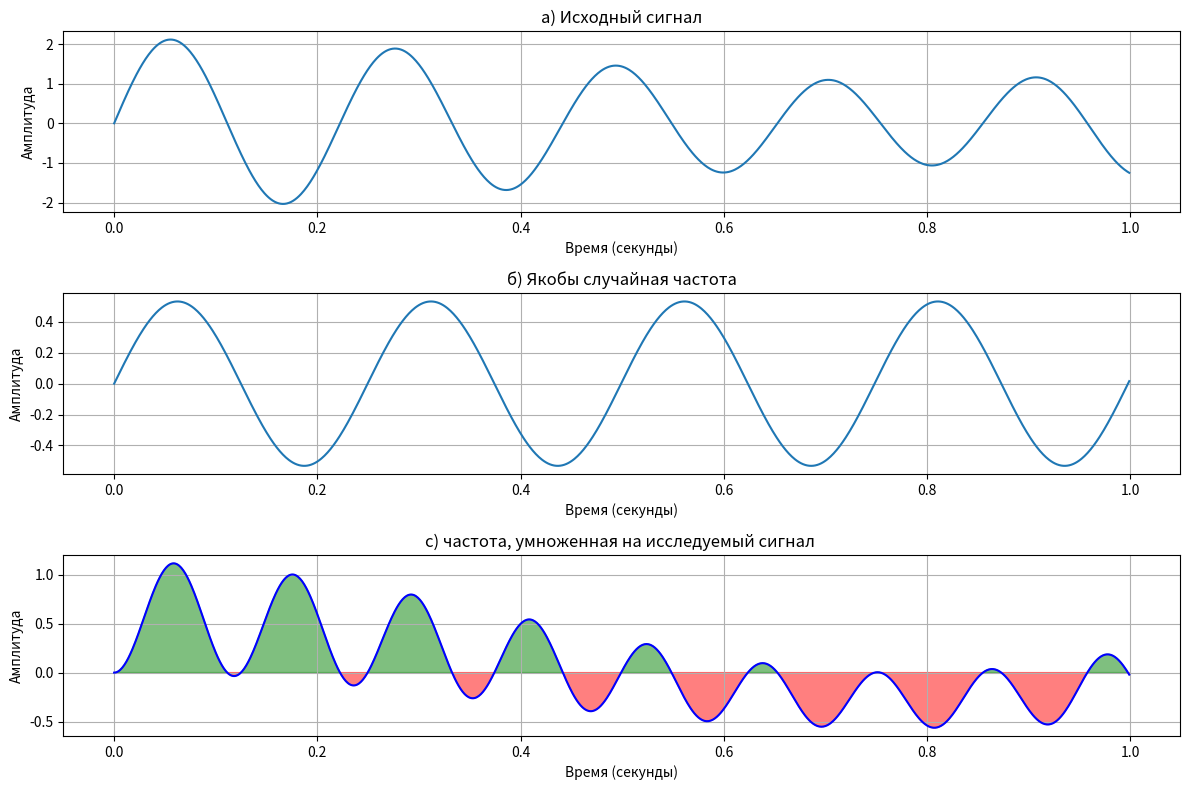

This chart was generated by the following Python code:
import numpy as np
import matplotlib.pyplot as plt

# Параметры сигнала
sampling_rate = 1000  # Частота дискретизации (Герц)
duration = 1.0  # Длительность сигнала (секунды)
t = np.linspace(0, duration, int(sampling_rate * duration), endpoint=False)  # Временная ось

# Генерация двух случайных гармоник
frequency1 = np.random.uniform(1, 6)  # Частота первой гармоники (Герц)
amplitude1 = np.random.uniform(0.5, 2.0)  # Амплитуда первой гармоники
harmonic1 = amplitude1 * np.sin(2 * np.pi * frequency1 * t)

frequency2 = np.random.uniform(1, 6)  # Частота второй гармоники (Герц)
amplitude2 = np.random.uniform(0.5, 2.0)  # Амплитуда второй гармоники
harmonic2 = amplitude2 * np.sin(2 * np.pi * frequency2 * t)


frequency3 = np.random.uniform(6, 10)  # Частота второй гармоники (Герц)
amplitude3 = np.random.uniform(0.5, 2.0)  # Амплитуда второй гармоники
harmonic3 = amplitude3 * np.sin(2 * np.pi * frequency3 * t)
harmonic3 = harmonic2
# Сложение гармоник
signal = harmonic1 + harmonic2

# Отображение исходного сигнала
plt.figure(figsize=(12, 8))
plt.subplot(3, 1, 1)
plt.plot(t, signal)
plt.xlabel('Время (секунды)')
plt.ylabel('Амплитуда')
plt.title('а) Исходный сигнал')
plt.grid(True)

# Отображение первой гармоники
plt.subplot(3, 1, 2)
plt.plot(t, harmonic3)
plt.xlabel('Время (секунды)')
plt.ylabel('Амплитуда')
plt.title('б) Якобы случайная частота')
plt.grid(True)

# Отображение умножения первой гармоники на сигнал и закраска
result_signal = harmonic3 * signal
plt.subplot(3, 1, 3)
plt.plot(t, result_signal, color='blue')
plt.fill_between(t, 0, result_signal, where=(result_signal >= 0), color='green', alpha=0.5)
plt.fill_between(t, 0, result_signal, where=(result_signal < 0), color='red', alpha=0.5)
plt.xlabel('Время (секунды)')
plt.ylabel('Амплитуда')
plt.title('c) частота, умноженная на исследуемый сигнал ')
plt.grid(True)

# Вычисление площадей
area_above_zero = np.trapz(result_signal[result_signal >= 0], dx=t[1] - t[0])
area_below_zero = np.trapz(result_signal[result_signal < 0], dx=t[1] - t[0])

# Вывод площадей на экран
print(f'Площадь над нулем (зеленая): {area_above_zero}')
print(f'Площадь под нулем (красная): {area_below_zero}')

plt.tight_layout()
plt.show()
